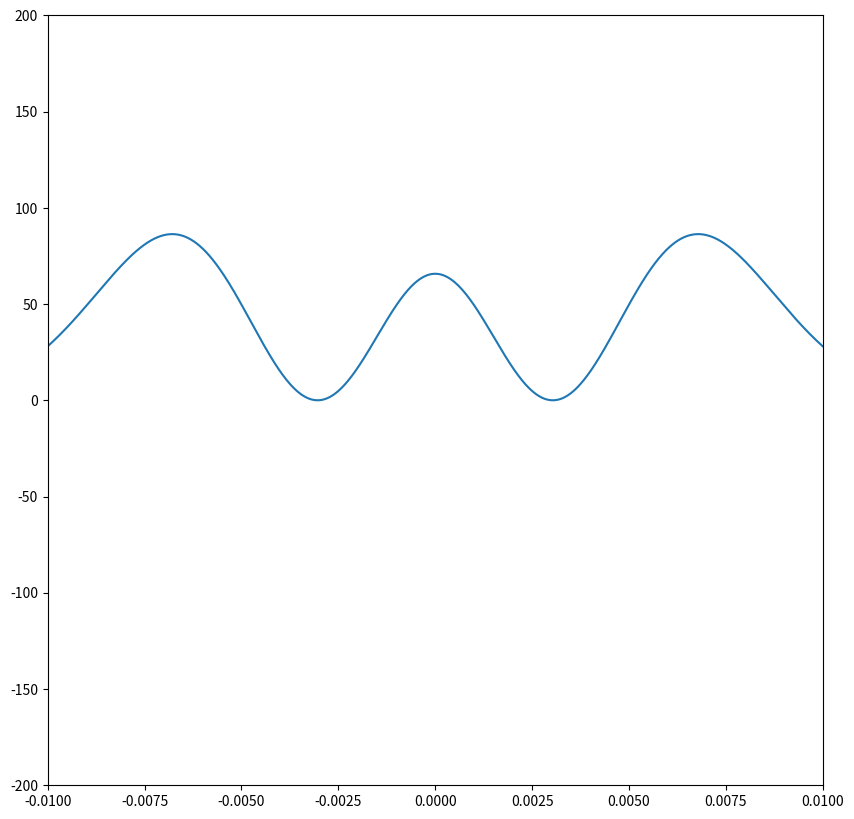

The matplotlib source for this figure:
import matplotlib.pyplot as plt
import numpy as np
import math 



n = 2
m = 9.11 * 10**(-31)
w = 2*np.pi
h_bar = 1.054571817e-34
psi = 0

scale = 10e-3
yscale = 200

fig = plt.figure(figsize=(10,10))
ax = plt.subplot(1,1,1)
ax.set_xlim(-scale, scale)
ax.set_ylim(-yscale,yscale)

def fakultät(b):
    result = 1
    for i in range(b):
        result *= (i+1)
    return result

def H_func(c,d):
    if c == 0:
        return 1
    if c == 1:
        return 2 * d/(np.sqrt(h_bar/(m*w)))
    if c == 2:
        return (2 * d/(np.sqrt(h_bar/(m*w))))**2 - 2

def oscillator(a):
    psi = (m * w / (h_bar * np.pi))**(1/4) * 1/np.sqrt(math.factorial(n) * 2**n) * H_func(n,a) * np.e ** (-1/2 * (m * w / h_bar) * a ** 2)
    return psi



        



def display():
    ax.plot(x_data, y_data)
x_data = np.linspace(-scale,scale,10000)
y_data = (np.absolute(oscillator(x_data))**2)

display()

plt.show()